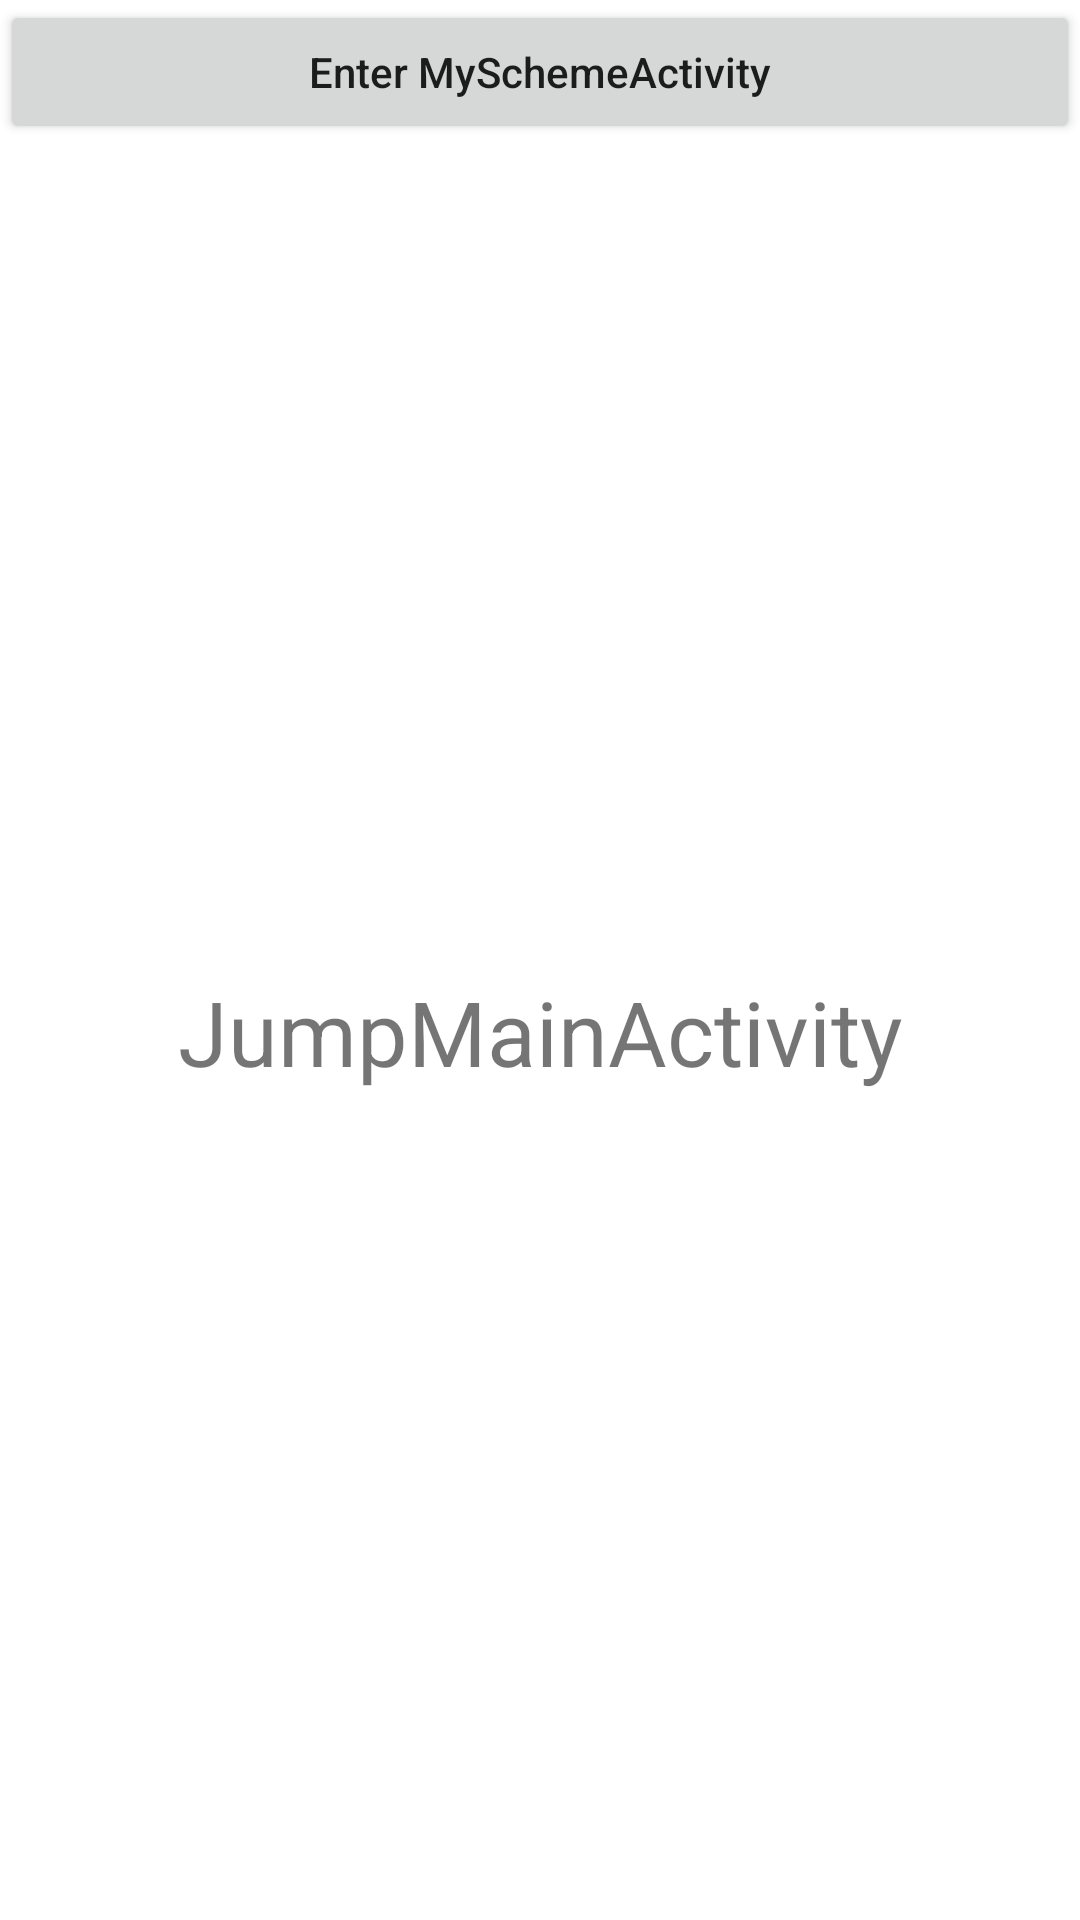

Write the Android layout XML for this screen, with the resource values it uses.
<!-- AndroidManifest.xml: application theme Theme.MyDemo -->
<!-- res/layout/activity_jump_main.xml -->
<?xml version="1.0" encoding="utf-8"?>
<androidx.constraintlayout.widget.ConstraintLayout xmlns:android="http://schemas.android.com/apk/res/android"
    xmlns:app="http://schemas.android.com/apk/res-auto"
    xmlns:tools="http://schemas.android.com/tools"
    android:layout_width="match_parent"
    android:layout_height="match_parent"
    tools:context=".activity_jump.JumpMainActivity">

    <LinearLayout
        android:layout_width="match_parent"
        android:layout_height="match_parent"
        android:orientation="vertical">
        <Button
            android:id="@+id/jump_enter_scheme"
            android:layout_width="match_parent"
            android:layout_height="wrap_content"
            android:textAllCaps="false"
            android:text="Enter MySchemeActivity"/>
        <TextView
            android:layout_width="match_parent"
            android:layout_height="match_parent"
            android:gravity="center"
            android:textSize="30sp"
            android:text="JumpMainActivity"/>
    </LinearLayout>
</androidx.constraintlayout.widget.ConstraintLayout>
<!-- resources referenced by this layout -->
<resources>
  <style name="Theme.MyDemo" parent="Theme.MaterialComponents.DayNight.DarkActionBar">
          
          <item name="colorPrimary">@color/purple_500</item>
          <item name="colorPrimaryVariant">@color/purple_700</item>
          <item name="colorOnPrimary">@color/white</item>
          
          <item name="colorSecondary">@color/teal_200</item>
          <item name="colorSecondaryVariant">@color/teal_700</item>
          <item name="colorOnSecondary">@color/black</item>
          
          <item name="android:statusBarColor" tools:targetApi="l">?attr/colorPrimaryVariant</item>
          
  
      </style>
  <!-- not gathered from this repository: default colours our renderer supplied (Android Studio template values) -->
  <color name="purple_500">#FF6200EE</color>
  <color name="purple_700">#FF3700B3</color>
  <color name="teal_200">#FF03DAC5</color>
  <color name="teal_700">#FF018786</color>
  <color name="black">#FF000000</color>
  <color name="white">#FFFFFFFF</color>
</resources>
